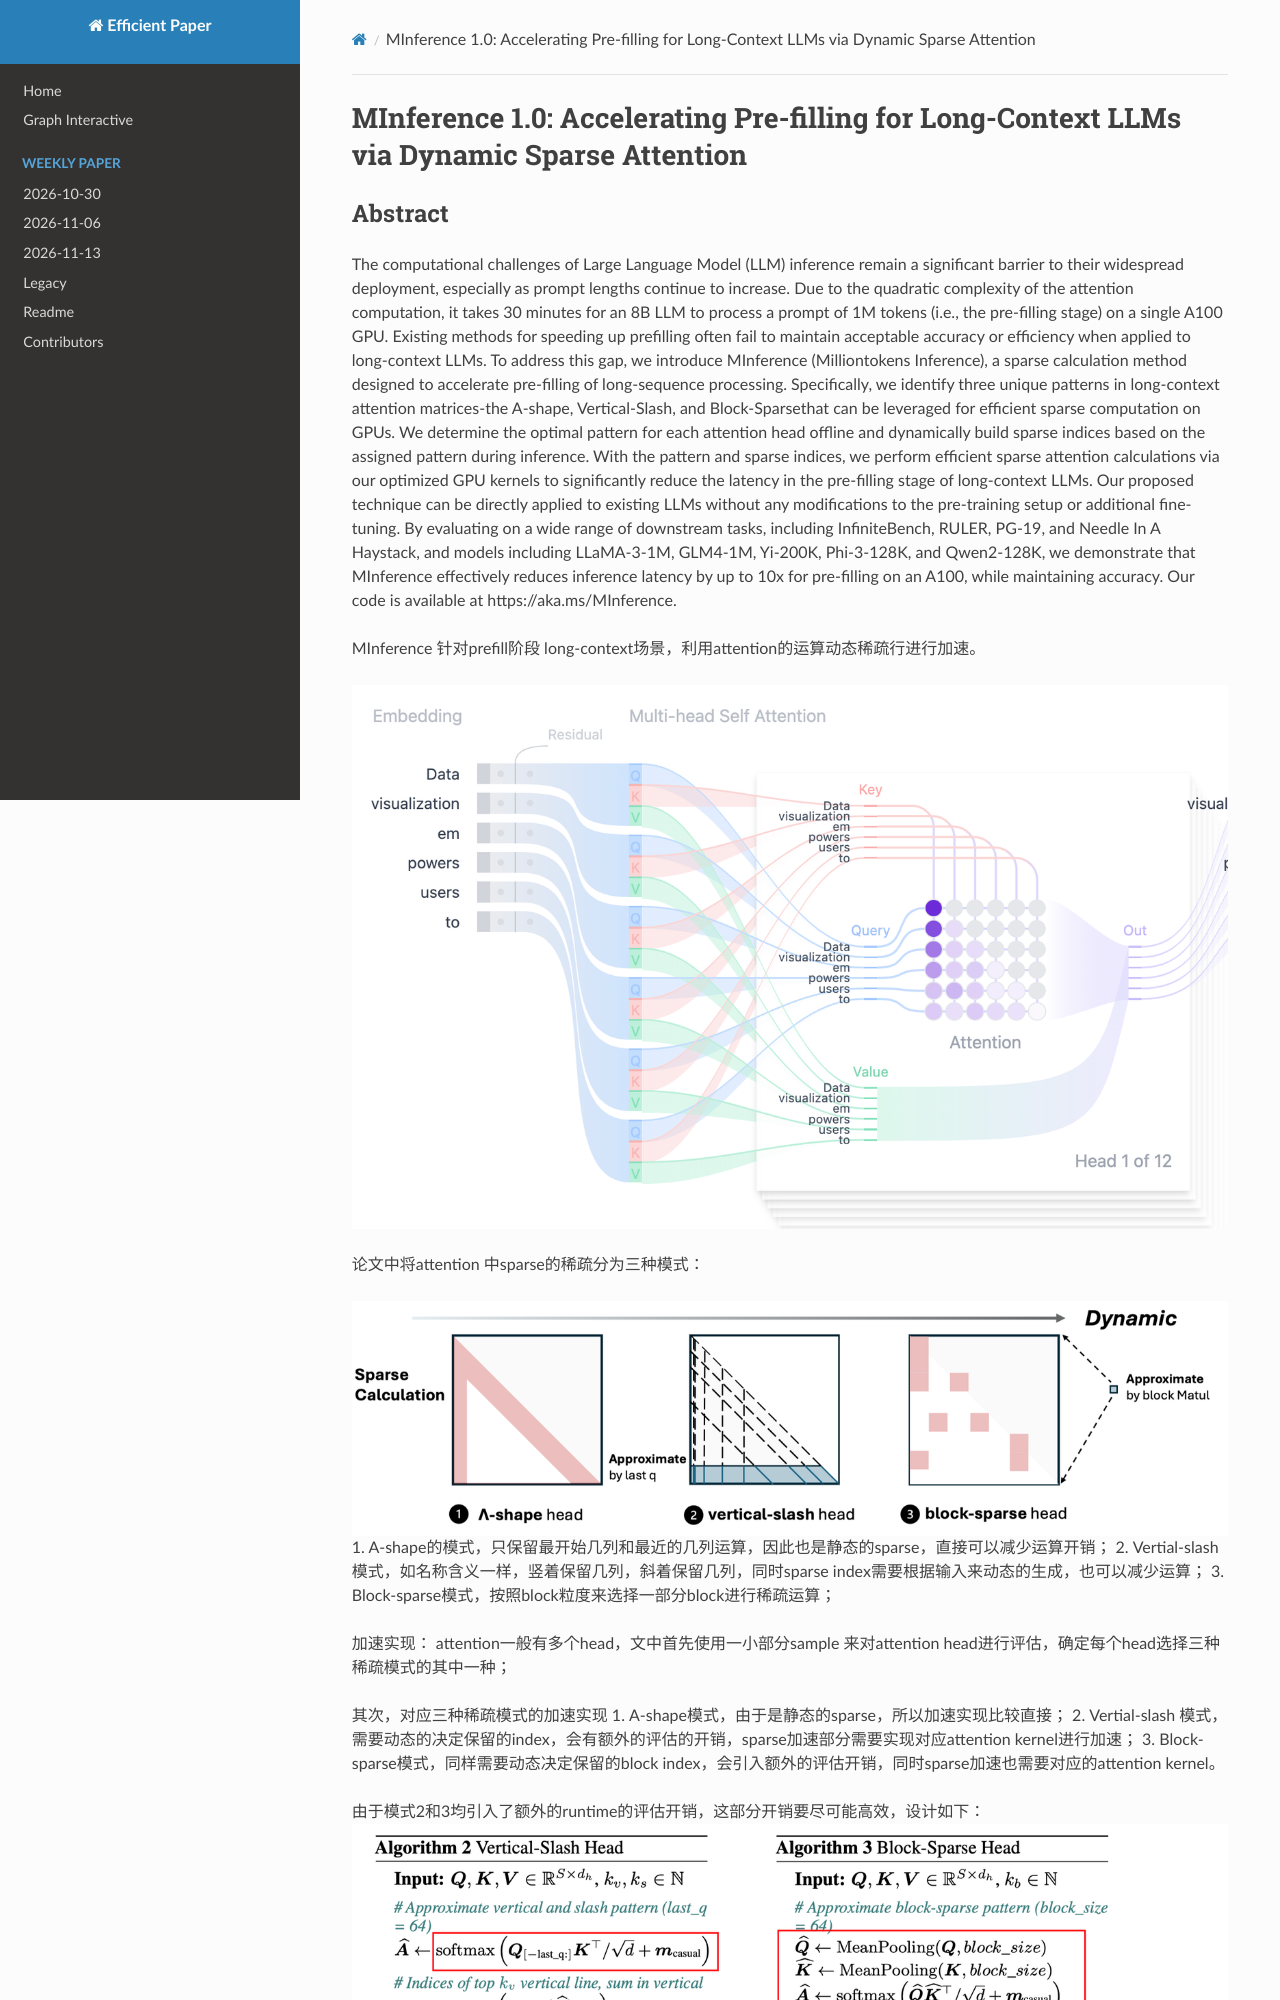

repository: hustzxd/EfficientPaper · page: notes/2024/MInference/note/index.html · generator: mkdocs

# MInference 1.0: Accelerating Pre-filling for Long-Context LLMs via Dynamic Sparse Attention

## Abstract

The computational challenges of Large Language Model (LLM) inference remain a
significant barrier to their widespread deployment, especially as prompt
lengths continue to increase. Due to the quadratic complexity of the attention
computation, it takes 30 minutes for an 8B LLM to process a prompt of 1M tokens
(i.e., the pre-filling stage) on a single A100 GPU. Existing methods for
speeding up prefilling often fail to maintain acceptable accuracy or efficiency
when applied to long-context LLMs. To address this gap, we introduce MInference
(Milliontokens Inference), a sparse calculation method designed to accelerate
pre-filling of long-sequence processing. Specifically, we identify three unique
patterns in long-context attention matrices-the A-shape, Vertical-Slash, and
Block-Sparsethat can be leveraged for efficient sparse computation on GPUs. We
determine the optimal pattern for each attention head offline and dynamically
build sparse indices based on the assigned pattern during inference. With the
pattern and sparse indices, we perform efficient sparse attention calculations
via our optimized GPU kernels to significantly reduce the latency in the
pre-filling stage of long-context LLMs. Our proposed technique can be directly
applied to existing LLMs without any modifications to the pre-training setup or
additional fine-tuning. By evaluating on a wide range of downstream tasks,
including InfiniteBench, RULER, PG-19, and Needle In A Haystack, and models
including LLaMA-3-1M, GLM4-1M, Yi-200K, Phi-3-128K, and Qwen2-128K, we
demonstr
